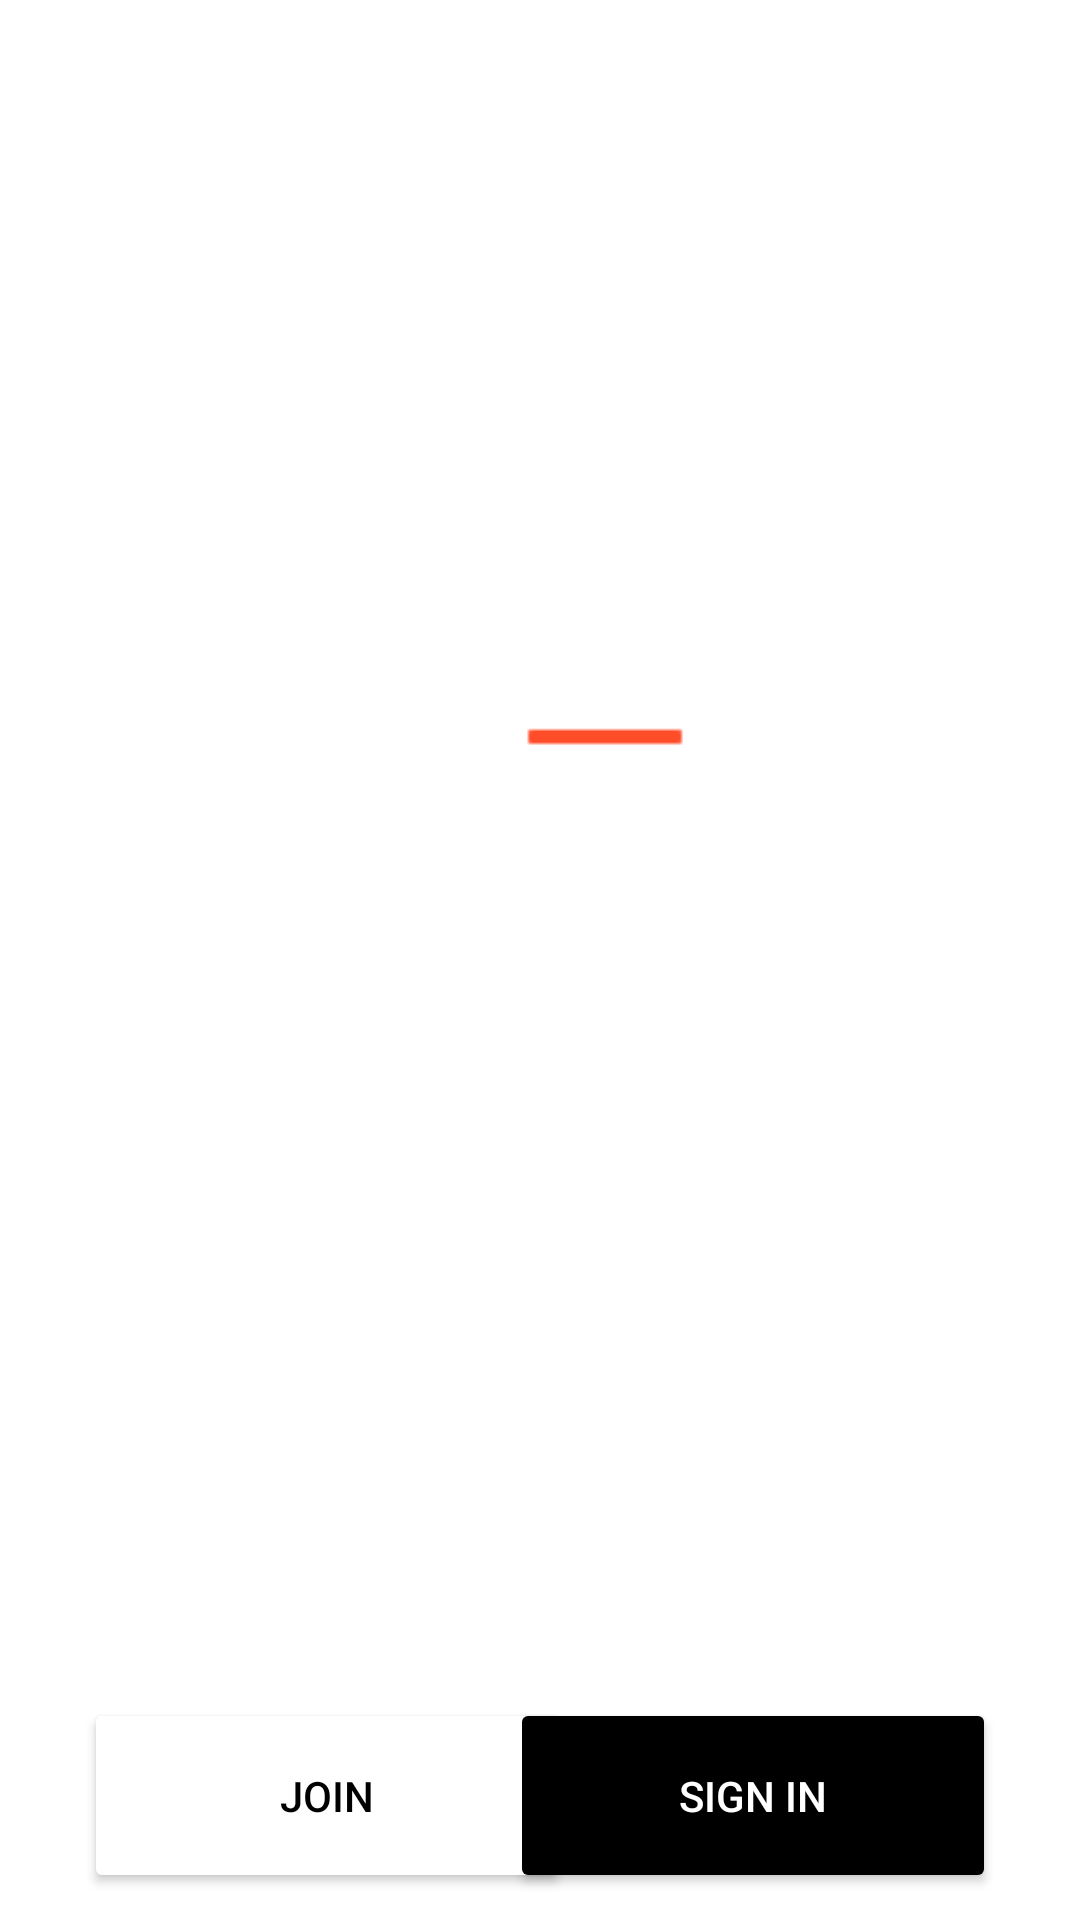

Layout XML and referenced resources for this Android screen:
<!-- AndroidManifest.xml: application theme Theme.SATHKAARAYA -->
<!-- res/layout/activity_user_landing.xml -->
<?xml version="1.0" encoding="utf-8"?>
<androidx.constraintlayout.widget.ConstraintLayout xmlns:android="http://schemas.android.com/apk/res/android"
    xmlns:app="http://schemas.android.com/apk/res-auto"
    xmlns:tools="http://schemas.android.com/tools"
    android:layout_width="match_parent"
    android:layout_height="match_parent"
    tools:context=".userLanding">

    <ImageView
        android:id="@+id/imageView4"
        android:layout_width="wrap_content"
        android:layout_height="wrap_content"
        android:background="@drawable/userlanding"
        android:scaleType="fitXY"
        app:layout_constraintBottom_toBottomOf="parent"
        app:layout_constraintEnd_toEndOf="parent"
        app:layout_constraintHorizontal_bias="0.0"
        app:layout_constraintStart_toStartOf="parent"
        app:layout_constraintTop_toTopOf="parent"
        app:layout_constraintVertical_bias="1.0"
        app:srcCompat="@drawable/userlanding" />

    <ImageView
        android:id="@+id/imageView6"
        android:layout_width="315dp"
        android:layout_height="87dp"
        android:layout_marginTop="180dp"
        app:layout_constraintEnd_toEndOf="parent"
        app:layout_constraintStart_toStartOf="parent"
        app:layout_constraintTop_toTopOf="parent"
        app:srcCompat="@drawable/userlandinglogo" />

    <Button
        android:id="@+id/btn_join"
        android:layout_width="162dp"
        android:layout_height="65dp"
        android:layout_marginStart="28dp"
        android:backgroundTint="@color/white"
        android:onClick="Join"
        android:text="@string/btn_join"
        android:textColor="@color/black"
        app:layout_constraintBaseline_toBaselineOf="@+id/btn_signIn"
        app:layout_constraintStart_toStartOf="parent" />

    <Button
        android:id="@+id/btn_signIn"
        android:layout_width="162dp"
        android:layout_height="65dp"
        android:layout_marginTop="276dp"
        android:layout_marginEnd="28dp"
        android:backgroundTint="@color/black"
        android:onClick="landingSign"
        android:text="@string/btn_SignIn"
        android:textColor="@color/white"
        app:layout_constraintBottom_toBottomOf="parent"
        app:layout_constraintEnd_toEndOf="parent"
        app:layout_constraintTop_toBottomOf="@+id/imageView6"
        app:layout_constraintVertical_bias="0.723" />

    
    
    
    
    
    
    
    
    
    
    

    
    
    
    
    
    
    
    
    
    


</androidx.constraintlayout.widget.ConstraintLayout>
<!-- resources referenced by this layout -->
<resources>
  <color name="black">#FF000000</color>
  <color name="white">#FFFFFFFF</color>
  <!-- drawable userlandinglogo: png bitmap (drawable, 2899 bytes) -->
  <string name="btn_SignIn">Sign in</string>
  <string name="btn_join">Join</string>
  <style name="Theme.SATHKAARAYA" parent="Theme.MaterialComponents.DayNight.NoActionBar">
          
          <item name="colorPrimary">@color/black</item>
          <item name="colorPrimaryVariant">@color/black</item>
          <item name="colorOnPrimary">@color/white</item>
          
          <item name="colorSecondary">@color/teal_200</item>
          <item name="colorSecondaryVariant">@color/teal_700</item>
          <item name="colorOnSecondary">@color/black</item>
          
          <item name="android:statusBarColor" tools:targetApi="l">?attr/colorPrimaryVariant</item>
          
      </style>
  <color name="teal_200">@color/black</color>
  <color name="teal_700">#FF018786</color>
</resources>
